Photos from the image-classification dataset "Variedades de maiz" in the GitHub repository Diego00011/CommercialStarchyCornVarieties. Its 10 classes are: amarillo oro corn, blanco gigante corn, blanco quispicanchis corn, checche andenes corn, chullpi corn, chullpi sara corn, cristalino amarillo corn, kculli corn, piscorunto corn, sacsa corn.

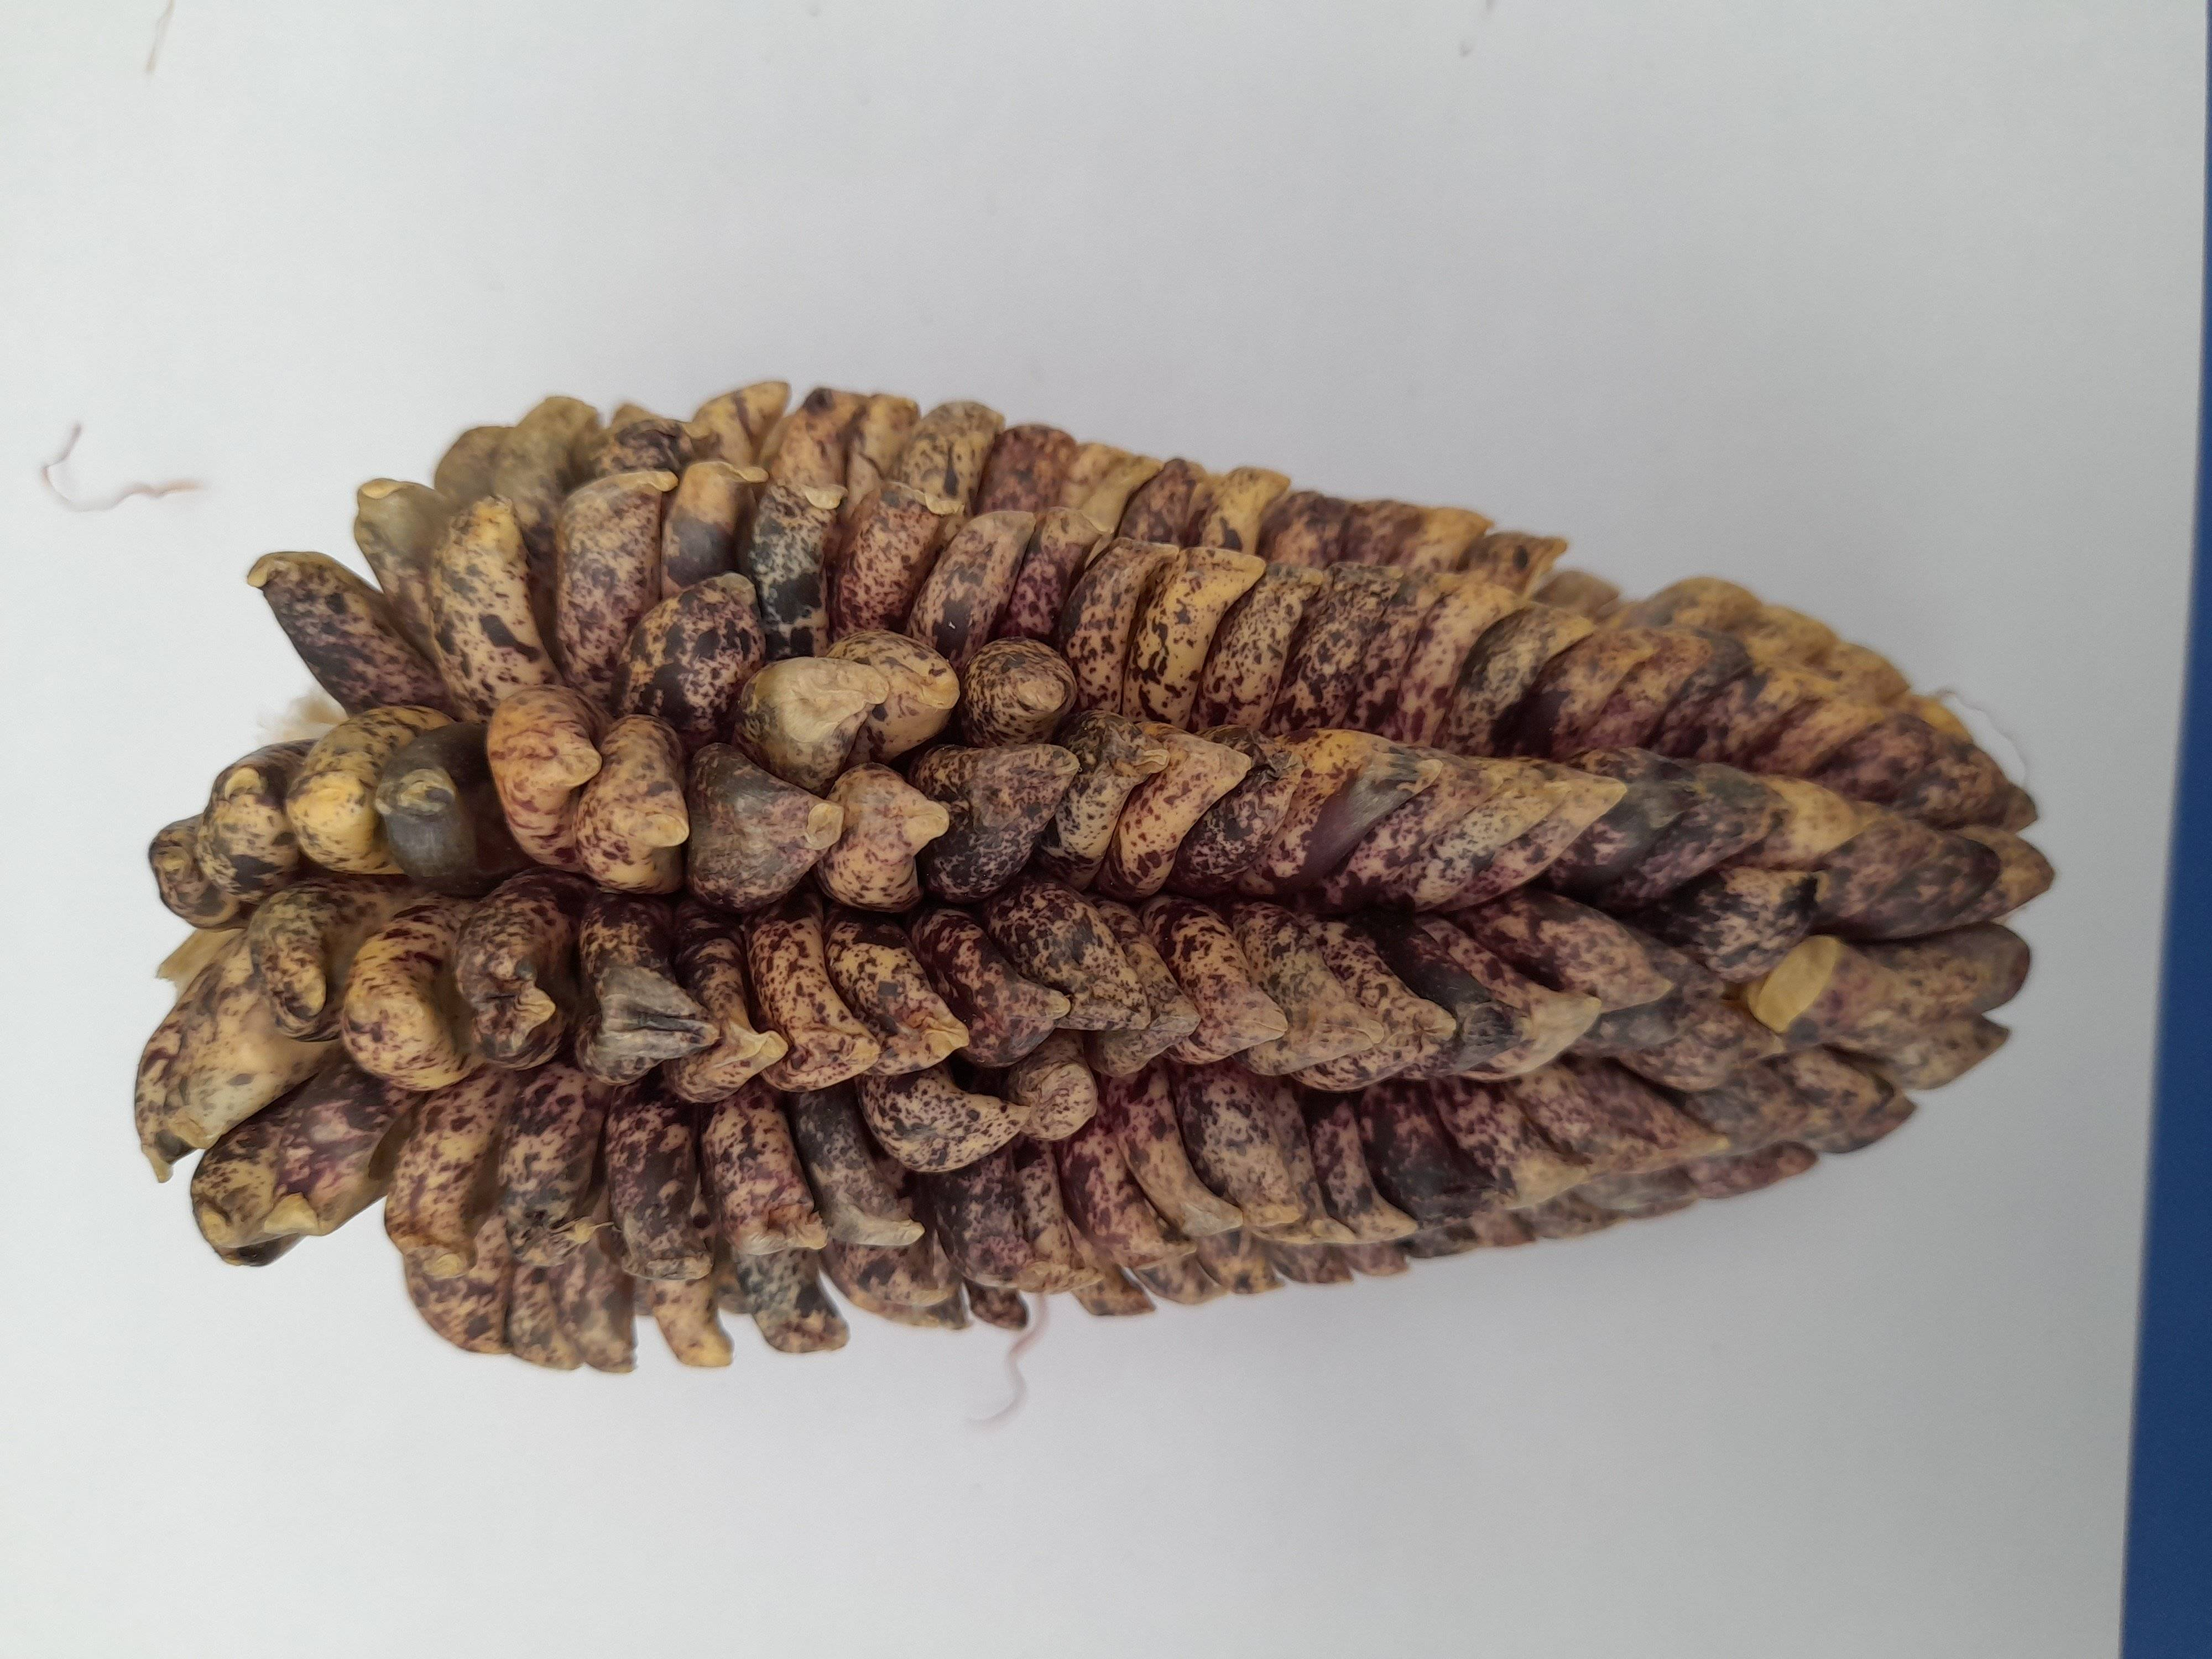
Label: piscorunto corn

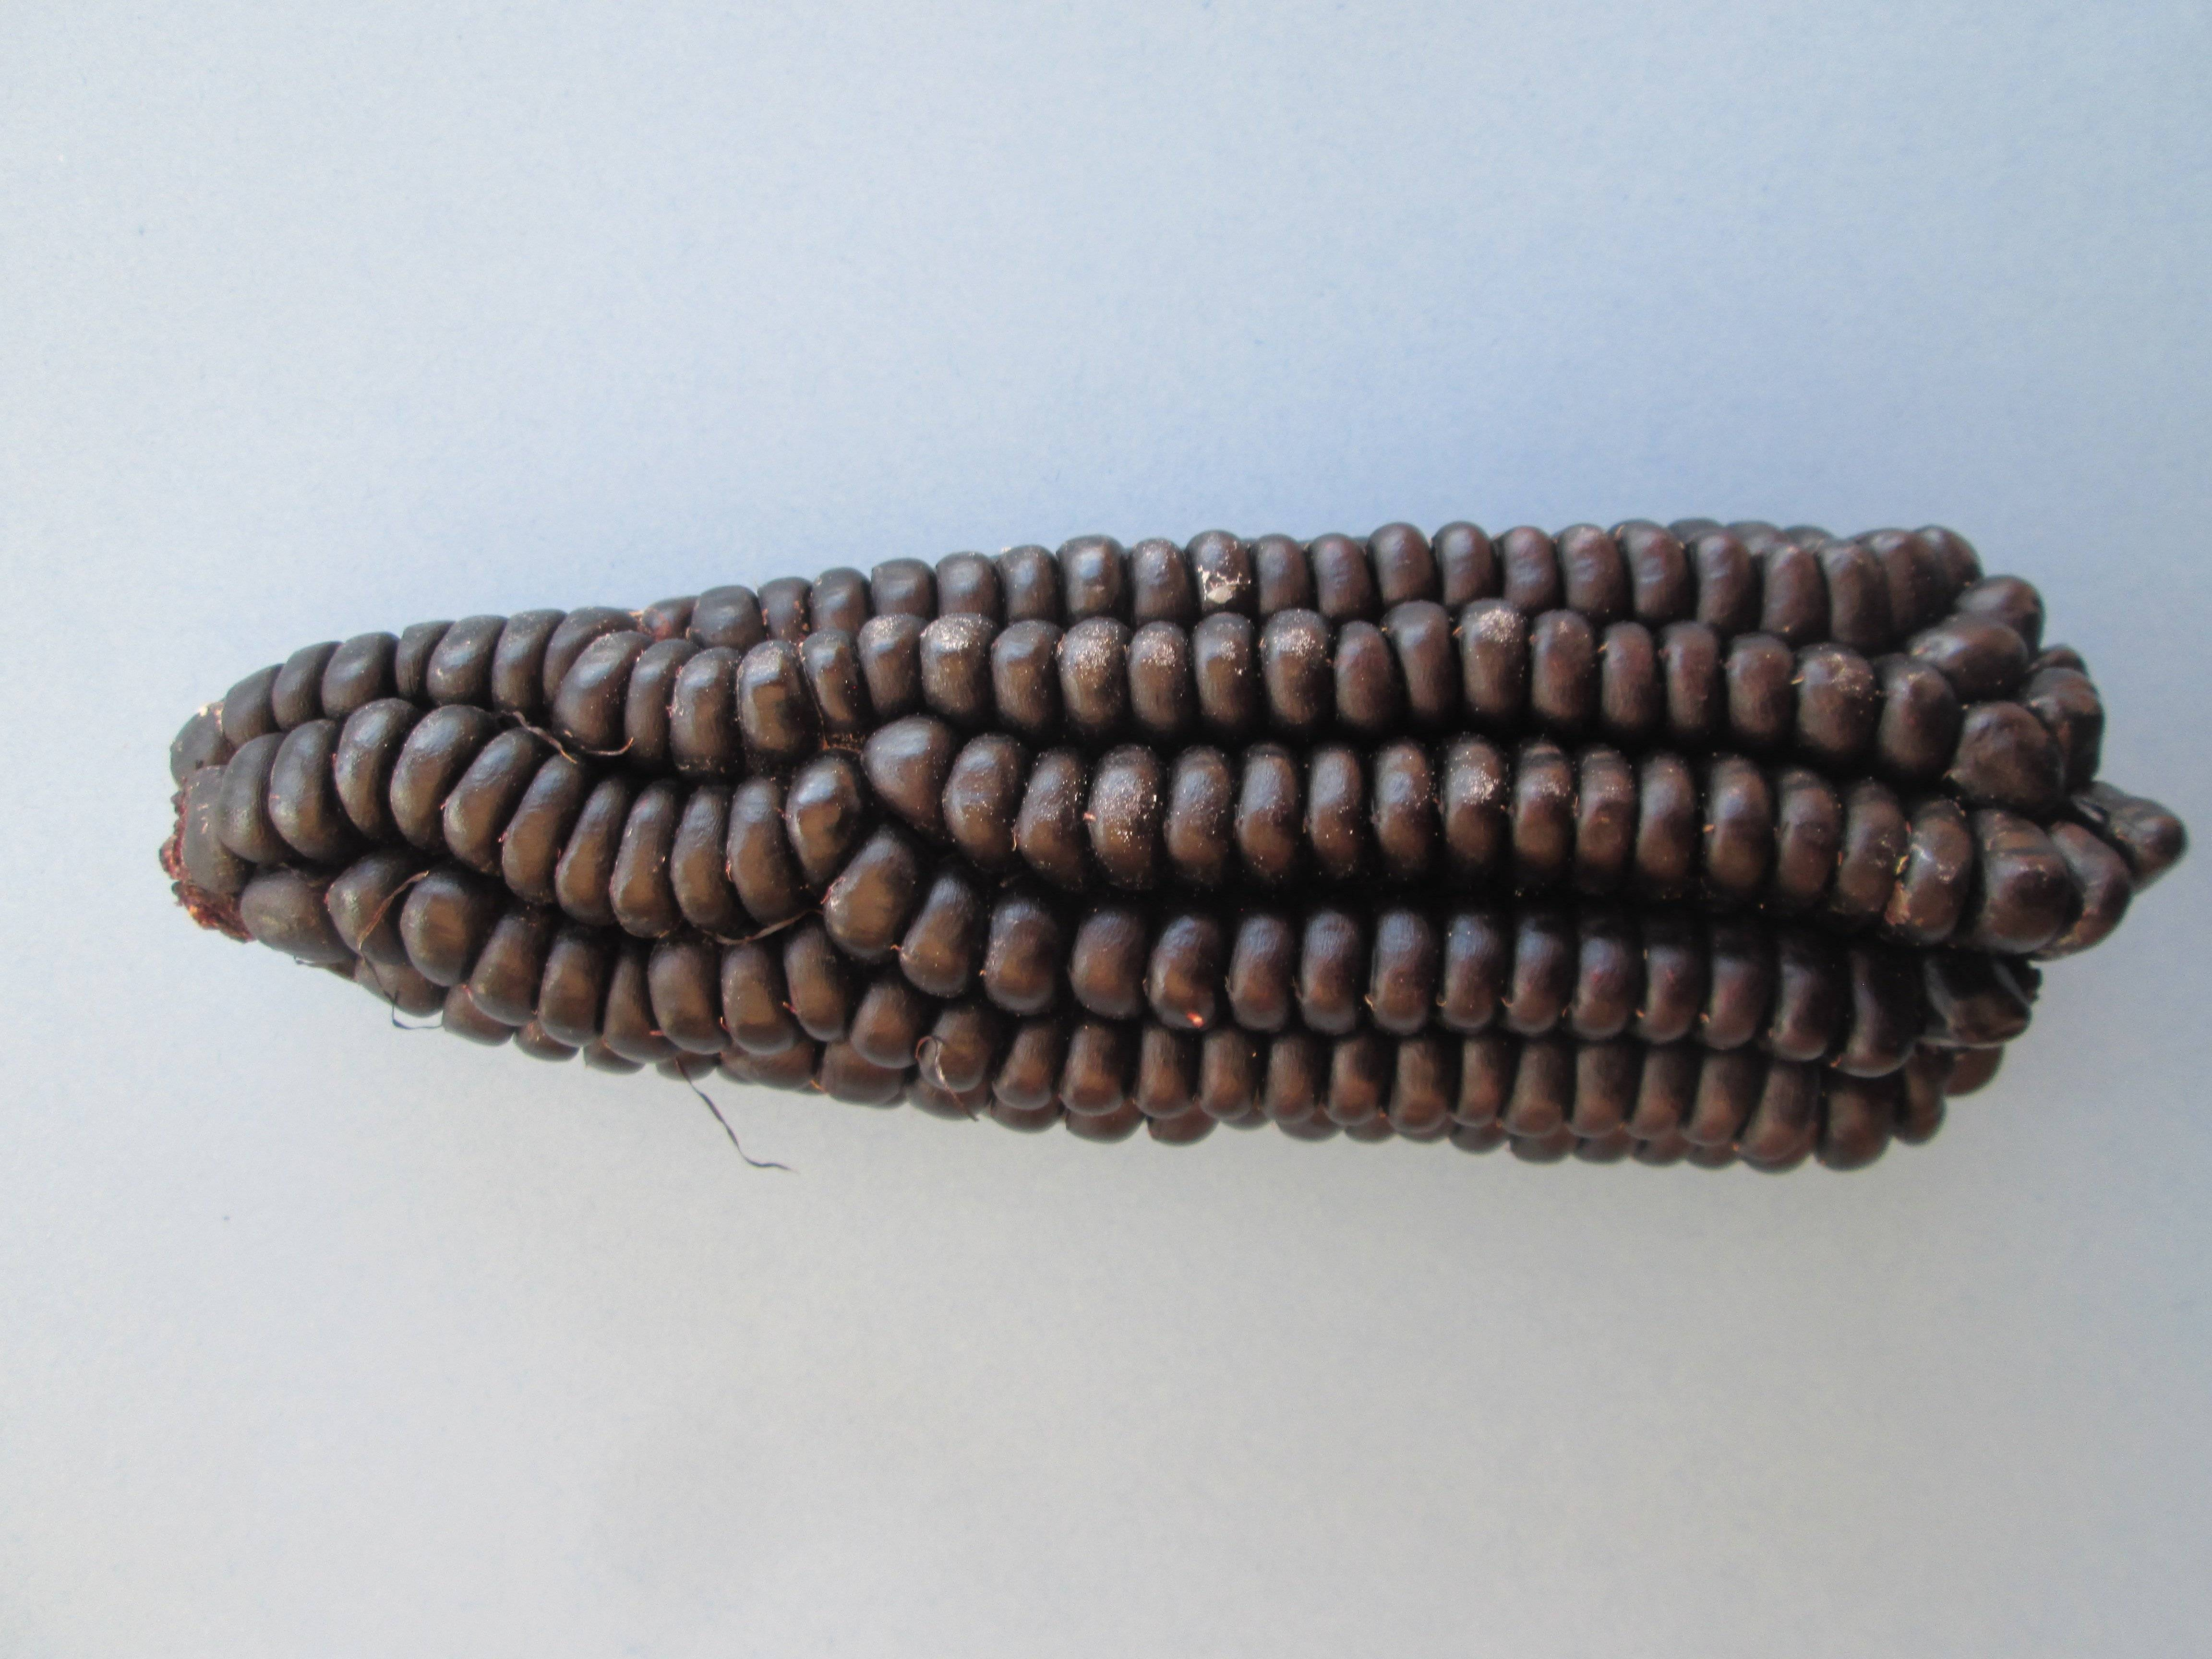
Label: kculli corn

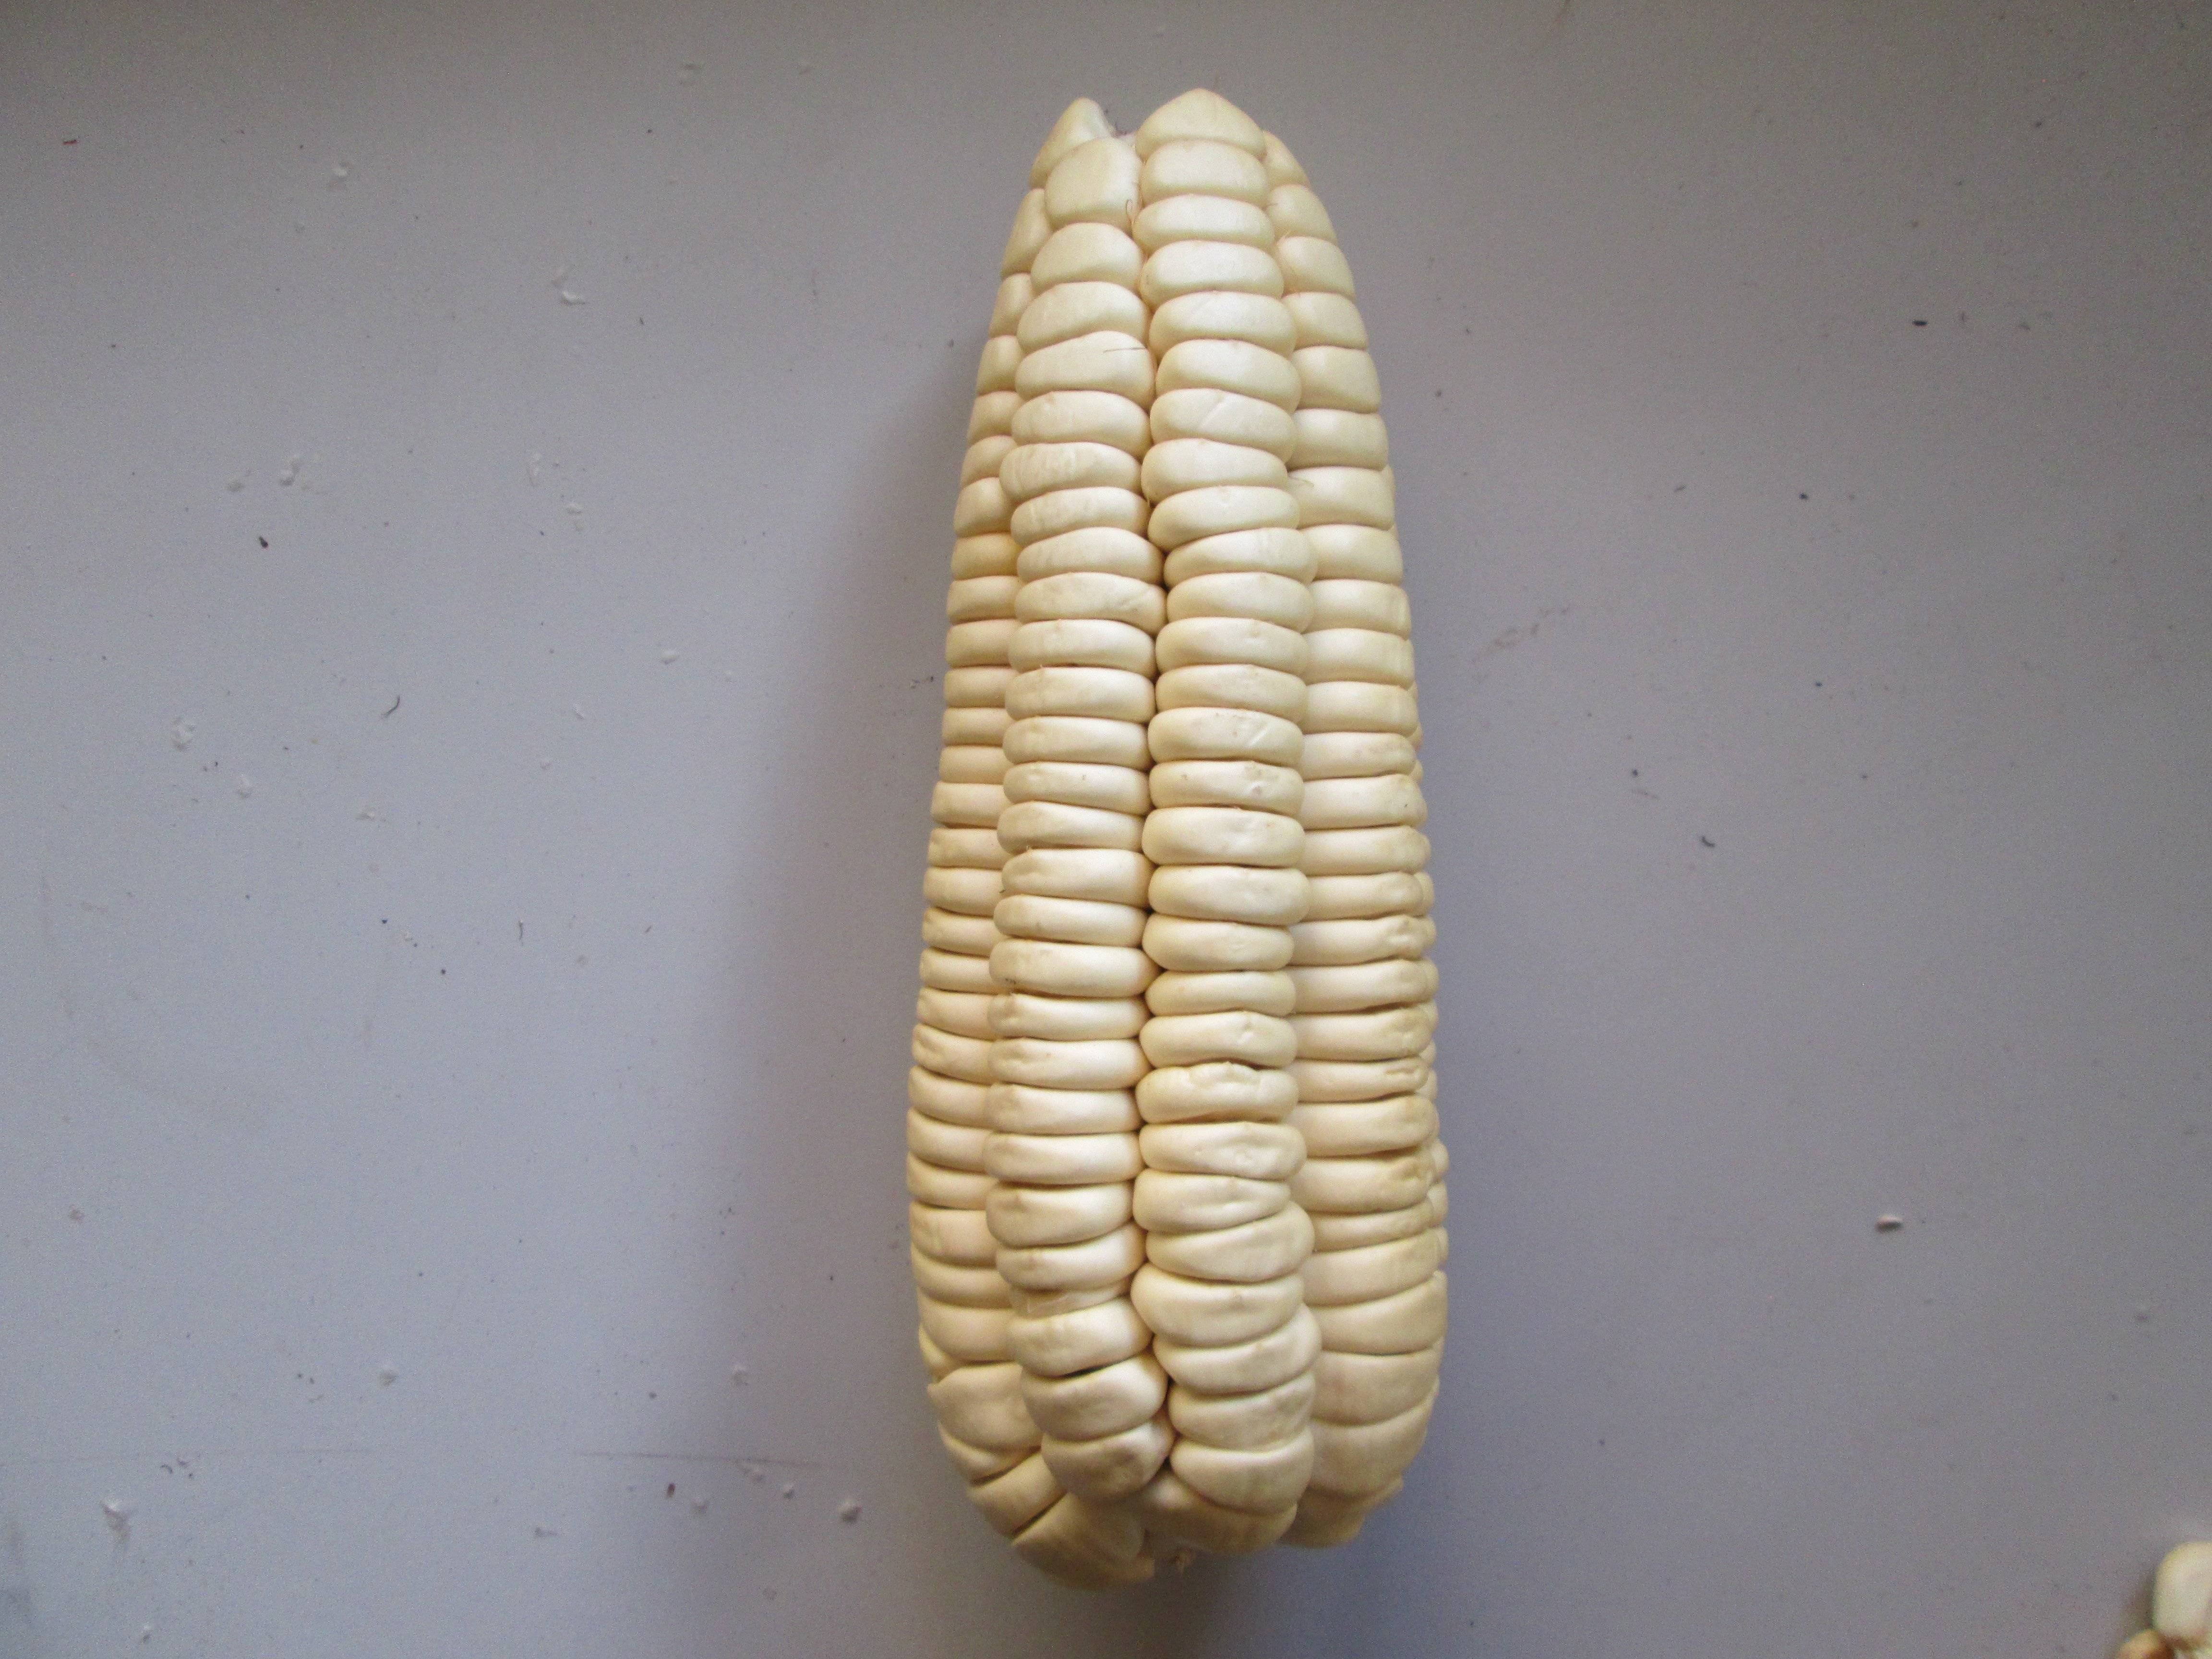
Label: blanco quispicanchis corn

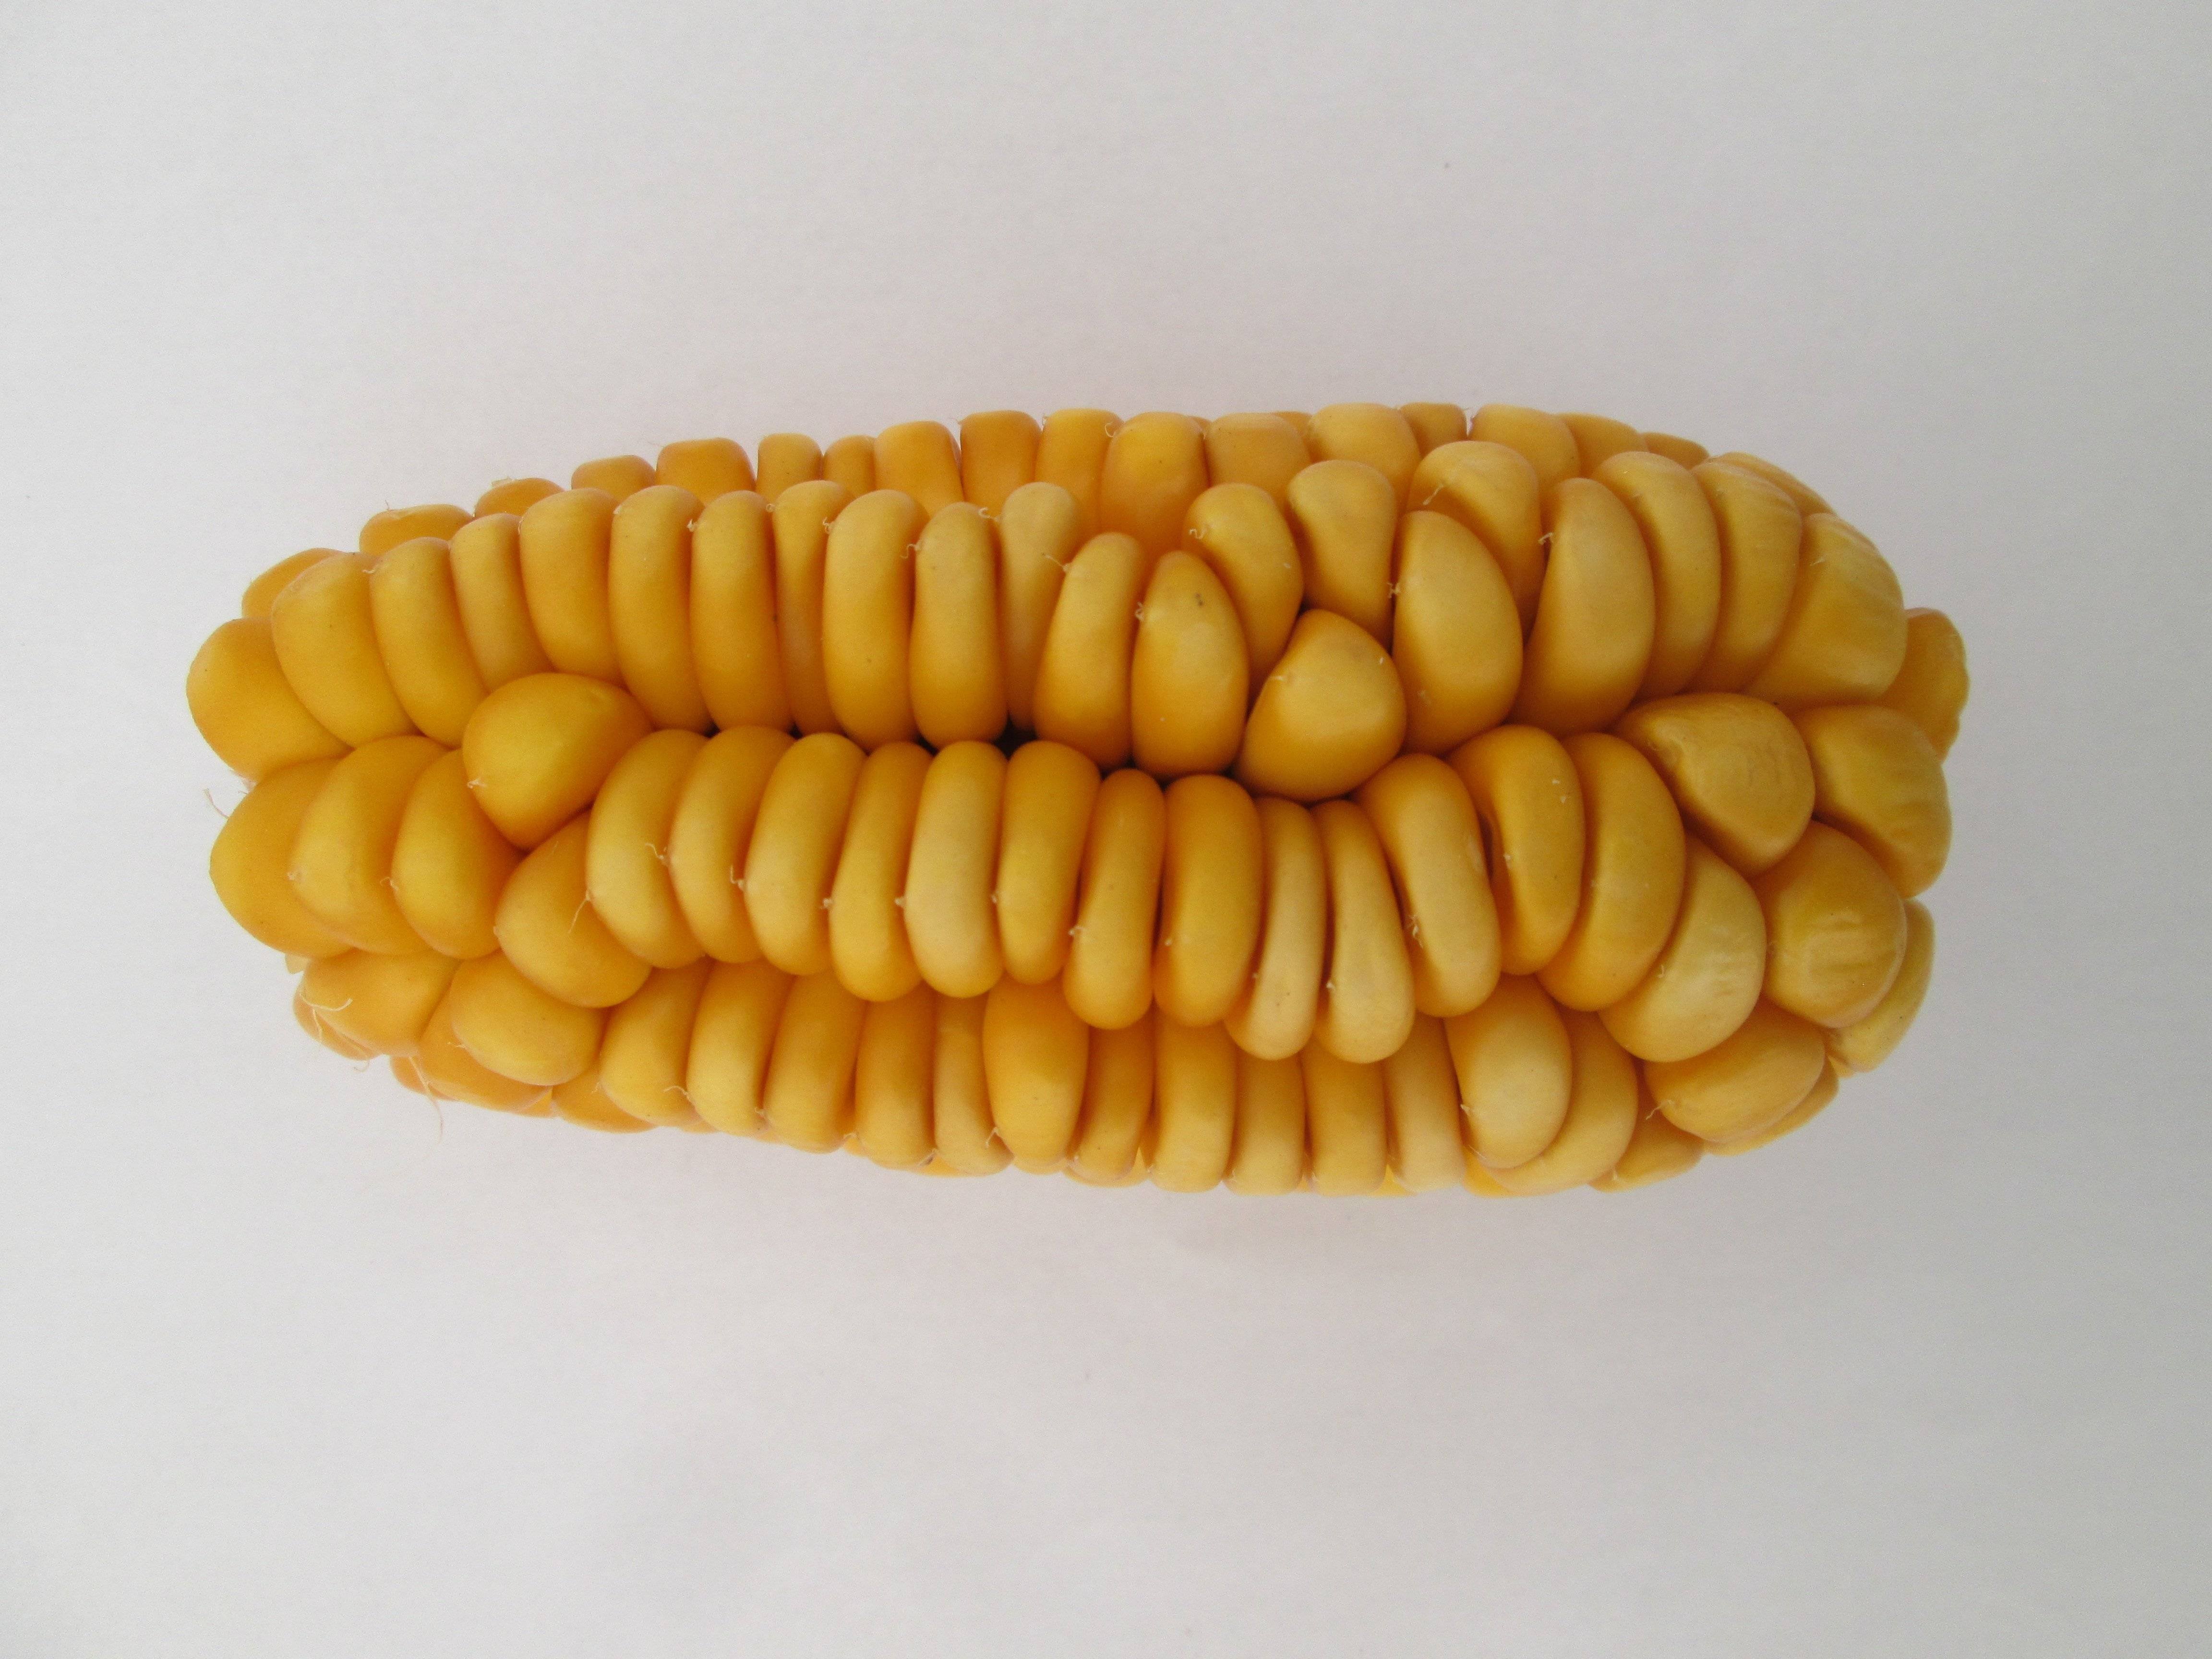
Label: cristalino amarillo corn

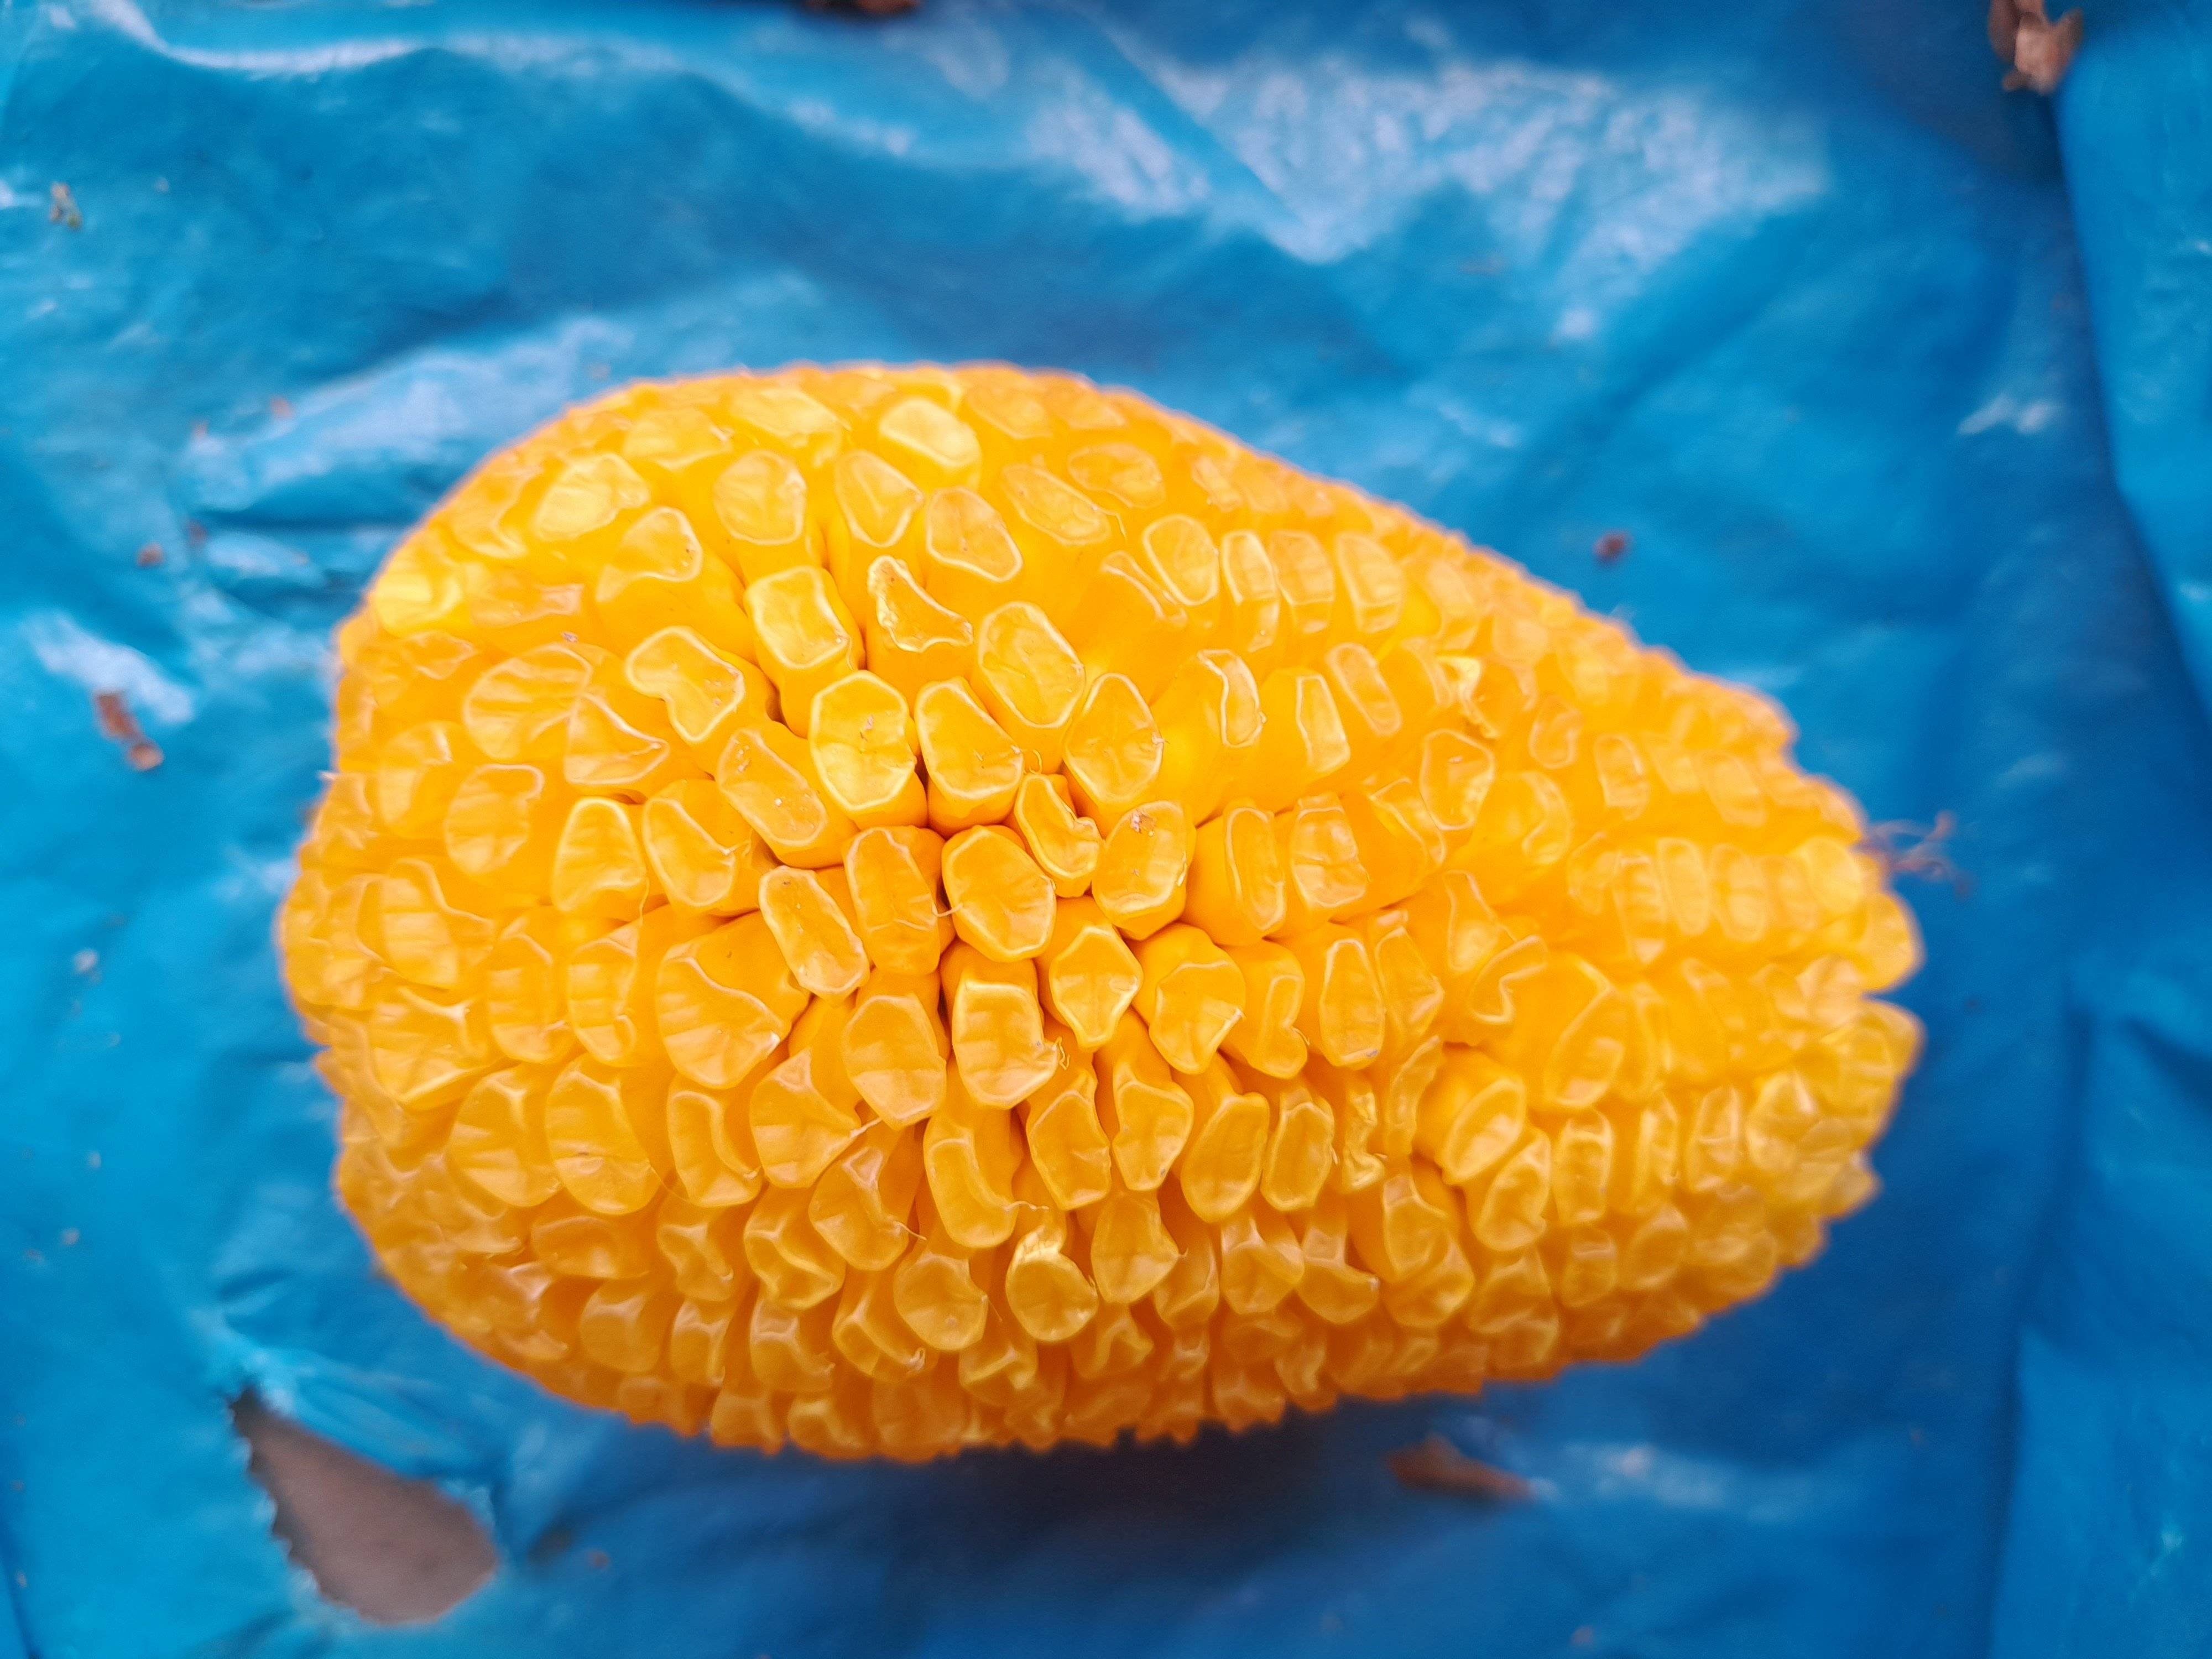
Label: chullpi sara corn

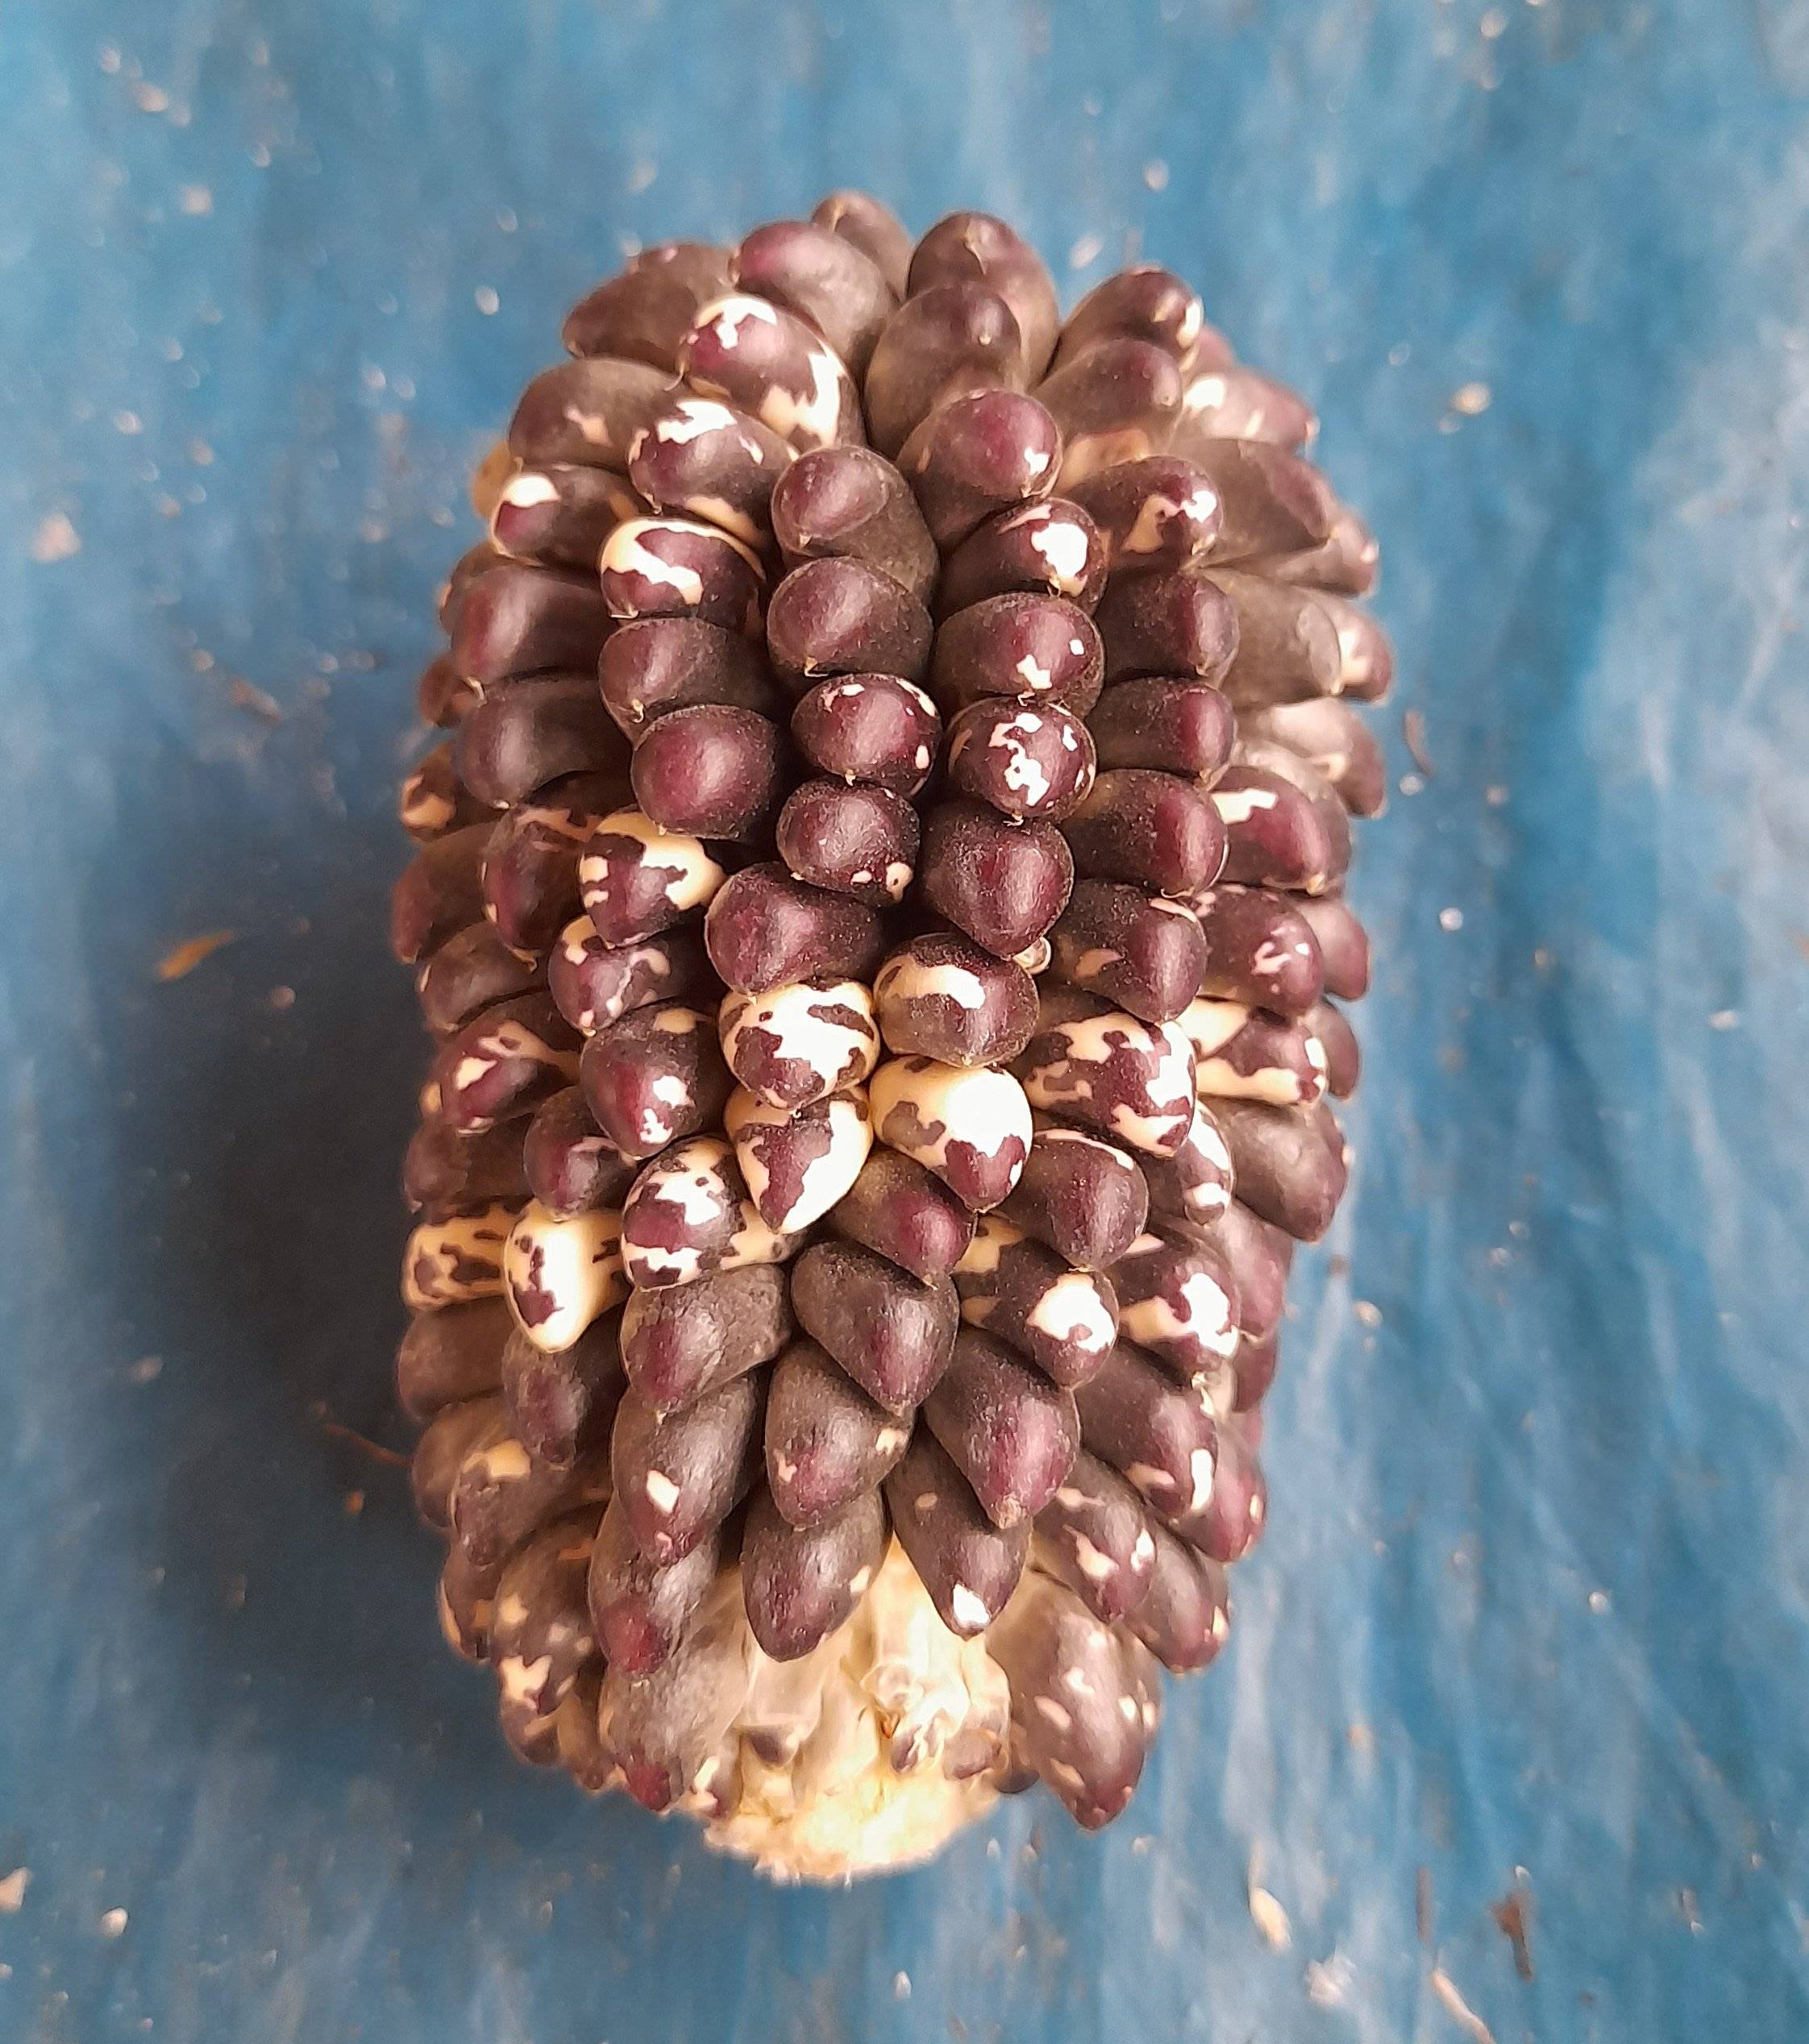
Label: checche andenes corn
